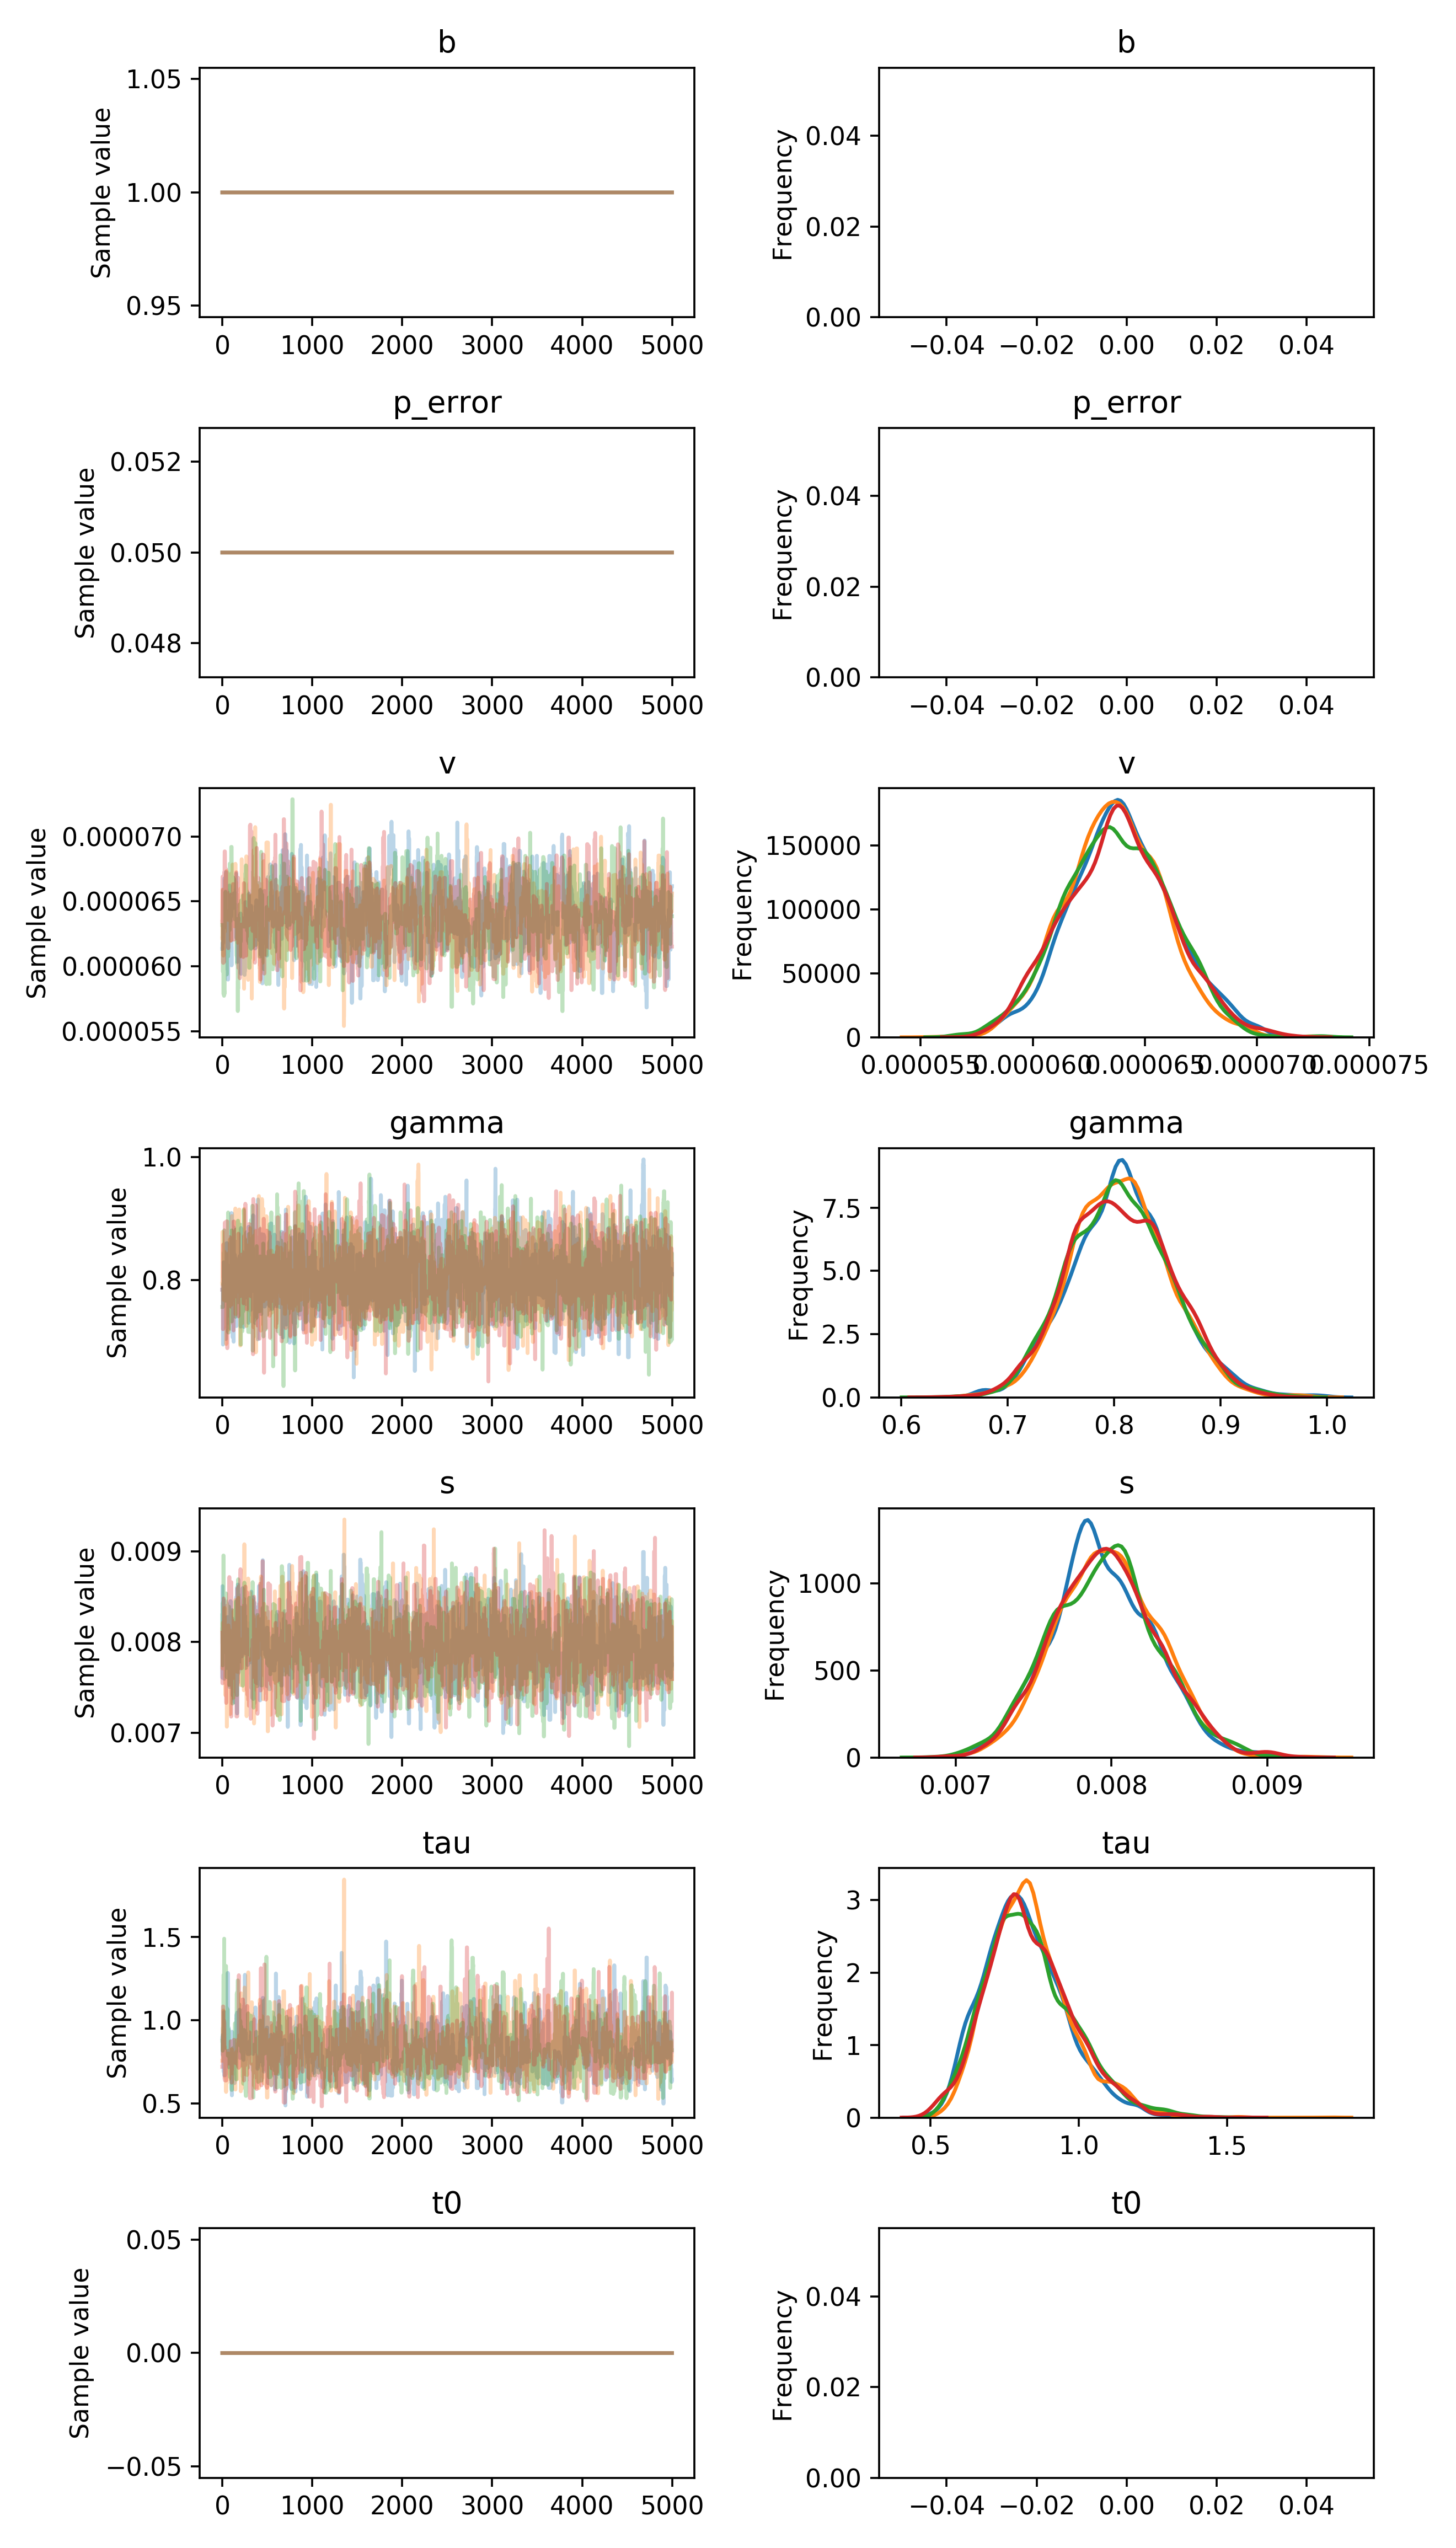

The data file committed next to this chart (first rows):
, b, p_error, v__0_0, gamma__0_0, s__0_0, tau__0_0, t0__0_0
0, 1.0, 0.05, 6.134867529486019e-05, 0.7842, 0.007717, 0.8925, 0.0
1, 1.0, 0.05, 6.134867529486019e-05, 0.7842, 0.007605, 0.8925, 0.0
2, 1.0, 0.05, 6.181600223030115e-05, 0.7842, 0.008617, 0.8925, 0.0
3, 1.0, 0.05, 6.181600223030115e-05, 0.7842, 0.007954, 0.8925, 0.0
4, 1.0, 0.05, 6.181600223030115e-05, 0.7842, 0.007954, 0.7923, 0.0
5, 1.0, 0.05, 6.181600223030115e-05, 0.7842, 0.007954, 0.9127, 0.0
6, 1.0, 0.05, 6.181600223030115e-05, 0.7842, 0.007954, 0.9127, 0.0
7, 1.0, 0.05, 6.181600223030115e-05, 0.7842, 0.007954, 0.9127, 0.0
8, 1.0, 0.05, 6.181600223030115e-05, 0.6951, 0.007954, 0.9127, 0.0
9, 1.0, 0.05, 6.181600223030115e-05, 0.7172, 0.007954, 0.9127, 0.0
10, 1.0, 0.05, 6.566864402178123e-05, 0.7414, 0.007954, 0.9127, 0.0
11, 1.0, 0.05, 6.590886413312228e-05, 0.7414, 0.008463, 0.9127, 0.0
12, 1.0, 0.05, 6.500328077143965e-05, 0.7414, 0.008463, 0.9127, 0.0
13, 1.0, 0.05, 6.500328077143965e-05, 0.7414, 0.008463, 0.9127, 0.0
14, 1.0, 0.05, 6.356554589773714e-05, 0.8288, 0.008463, 0.692, 0.0
15, 1.0, 0.05, 6.423871645859058e-05, 0.8288, 0.008463, 0.9104, 0.0
16, 1.0, 0.05, 6.423871645859058e-05, 0.8288, 0.008463, 0.9104, 0.0
17, 1.0, 0.05, 6.423871645859058e-05, 0.8288, 0.008268, 0.9104, 0.0
18, 1.0, 0.05, 6.423871645859058e-05, 0.8288, 0.008268, 0.9104, 0.0
19, 1.0, 0.05, 6.423871645859058e-05, 0.8192, 0.008268, 0.7355, 0.0
20, 1.0, 0.05, 6.423871645859058e-05, 0.8192, 0.008268, 1.05, 0.0
21, 1.0, 0.05, 6.423871645859058e-05, 0.8192, 0.008268, 0.6704, 0.0
22, 1.0, 0.05, 6.423871645859058e-05, 0.7886, 0.007594, 0.6704, 0.0
23, 1.0, 0.05, 6.677057588975917e-05, 0.7886, 0.007732, 0.6704, 0.0
24, 1.0, 0.05, 6.677057588975917e-05, 0.7208, 0.007732, 0.6704, 0.0
25, 1.0, 0.05, 6.677057588975917e-05, 0.7652, 0.007732, 0.6704, 0.0
26, 1.0, 0.05, 6.677057588975917e-05, 0.7652, 0.007732, 0.6704, 0.0
27, 1.0, 0.05, 6.677057588975917e-05, 0.7652, 0.007732, 0.6704, 0.0
28, 1.0, 0.05, 6.677057588975917e-05, 0.8114, 0.007732, 0.6704, 0.0
29, 1.0, 0.05, 6.677057588975917e-05, 0.7635, 0.007732, 0.6704, 0.0
30, 1.0, 0.05, 6.677057588975917e-05, 0.8149, 0.007732, 0.7369, 0.0
31, 1.0, 0.05, 6.533320146923021e-05, 0.8149, 0.007732, 0.7369, 0.0
32, 1.0, 0.05, 6.533320146923021e-05, 0.8149, 0.007732, 0.7369, 0.0
33, 1.0, 0.05, 6.51327735239591e-05, 0.8149, 0.007732, 0.7369, 0.0
34, 1.0, 0.05, 6.51327735239591e-05, 0.8149, 0.007732, 0.7369, 0.0
35, 1.0, 0.05, 6.56696929370224e-05, 0.8149, 0.007732, 0.7369, 0.0
36, 1.0, 0.05, 6.56696929370224e-05, 0.8149, 0.007732, 0.7369, 0.0
37, 1.0, 0.05, 6.56696929370224e-05, 0.8149, 0.007714, 0.7369, 0.0
38, 1.0, 0.05, 6.725289955642475e-05, 0.8149, 0.007714, 0.7369, 0.0
39, 1.0, 0.05, 6.725289955642475e-05, 0.704, 0.007714, 0.7369, 0.0
40, 1.0, 0.05, 6.725289955642475e-05, 0.8196, 0.007714, 0.7369, 0.0
41, 1.0, 0.05, 6.725289955642475e-05, 0.7279, 0.007714, 0.7369, 0.0
42, 1.0, 0.05, 6.521749269786904e-05, 0.7279, 0.007714, 0.7381, 0.0
43, 1.0, 0.05, 6.521749269786904e-05, 0.7279, 0.007714, 0.8283, 0.0
44, 1.0, 0.05, 6.521749269786904e-05, 0.7566, 0.007714, 0.8283, 0.0
45, 1.0, 0.05, 6.521749269786904e-05, 0.7566, 0.007714, 0.8283, 0.0
46, 1.0, 0.05, 6.521749269786904e-05, 0.8148, 0.007714, 0.8283, 0.0
47, 1.0, 0.05, 6.312777894047231e-05, 0.8402, 0.007714, 0.8283, 0.0
48, 1.0, 0.05, 6.564527073817679e-05, 0.86, 0.007714, 0.8283, 0.0
49, 1.0, 0.05, 6.429474271202054e-05, 0.86, 0.007714, 0.8283, 0.0
50, 1.0, 0.05, 6.29427244865384e-05, 0.86, 0.007714, 0.8283, 0.0
51, 1.0, 0.05, 6.29427244865384e-05, 0.86, 0.007714, 0.8283, 0.0
52, 1.0, 0.05, 6.29427244865384e-05, 0.86, 0.007714, 0.8283, 0.0
53, 1.0, 0.05, 6.29427244865384e-05, 0.86, 0.008275, 0.8283, 0.0
54, 1.0, 0.05, 6.3062469306981e-05, 0.7497, 0.008275, 0.8283, 0.0
55, 1.0, 0.05, 6.3062469306981e-05, 0.7497, 0.008275, 1.022, 0.0
56, 1.0, 0.05, 6.3062469306981e-05, 0.7497, 0.008275, 1.022, 0.0
57, 1.0, 0.05, 5.978811742383407e-05, 0.7497, 0.008275, 1.035, 0.0
58, 1.0, 0.05, 5.978811742383407e-05, 0.7497, 0.008275, 0.9377, 0.0
59, 1.0, 0.05, 5.978811742383407e-05, 0.7497, 0.008275, 0.9377, 0.0
... 19,940 more rows
